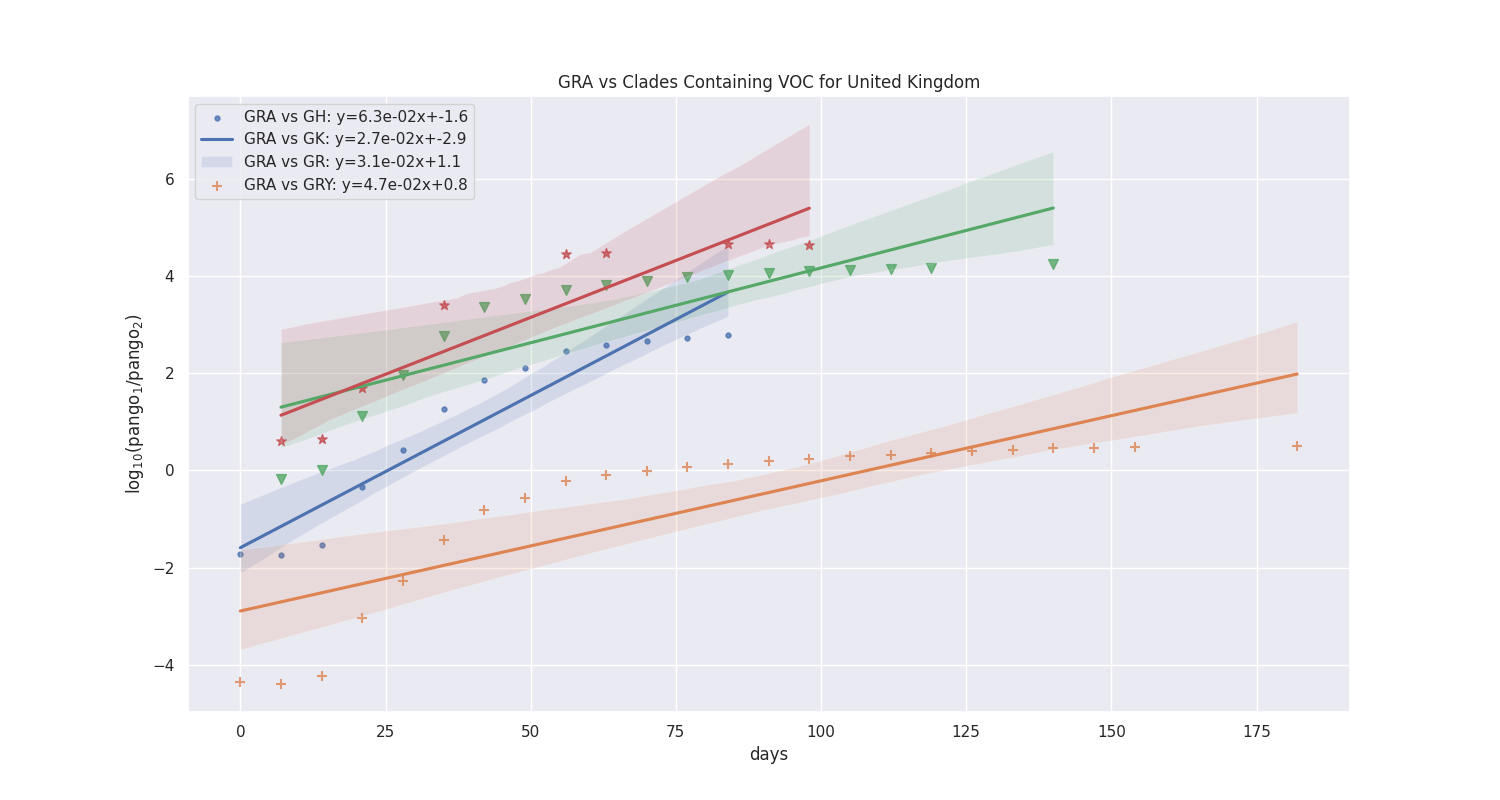

The table this chart was drawn from, first rows:
, Clade, Slope
0, GHvsGK, 9.565321570588519e-05
1, GHvsGR, -0.005069
2, GHvsGRA, -0.06259
3, GHvsGRY, -0.0103
4, GKvsGH, -9.565321570588519e-05
5, GKvsGR, -0.004203
6, GKvsGRA, -0.02813
7, GKvsGRY, -0.01025
8, GRvsGH, 0.005069
9, GRvsGK, 0.004203
10, GRvsGRA, -0.03254
11, GRvsGRY, -0.002452
12, GRAvsGH, 0.06259
13, GRAvsGK, 0.02813
14, GRAvsGR, 0.03254
15, GRAvsGRY, 0.08364
16, GRYvsGH, 0.0103
17, GRYvsGK, 0.01025
18, GRYvsGR, 0.002452
19, GRYvsGRA, -0.08364
